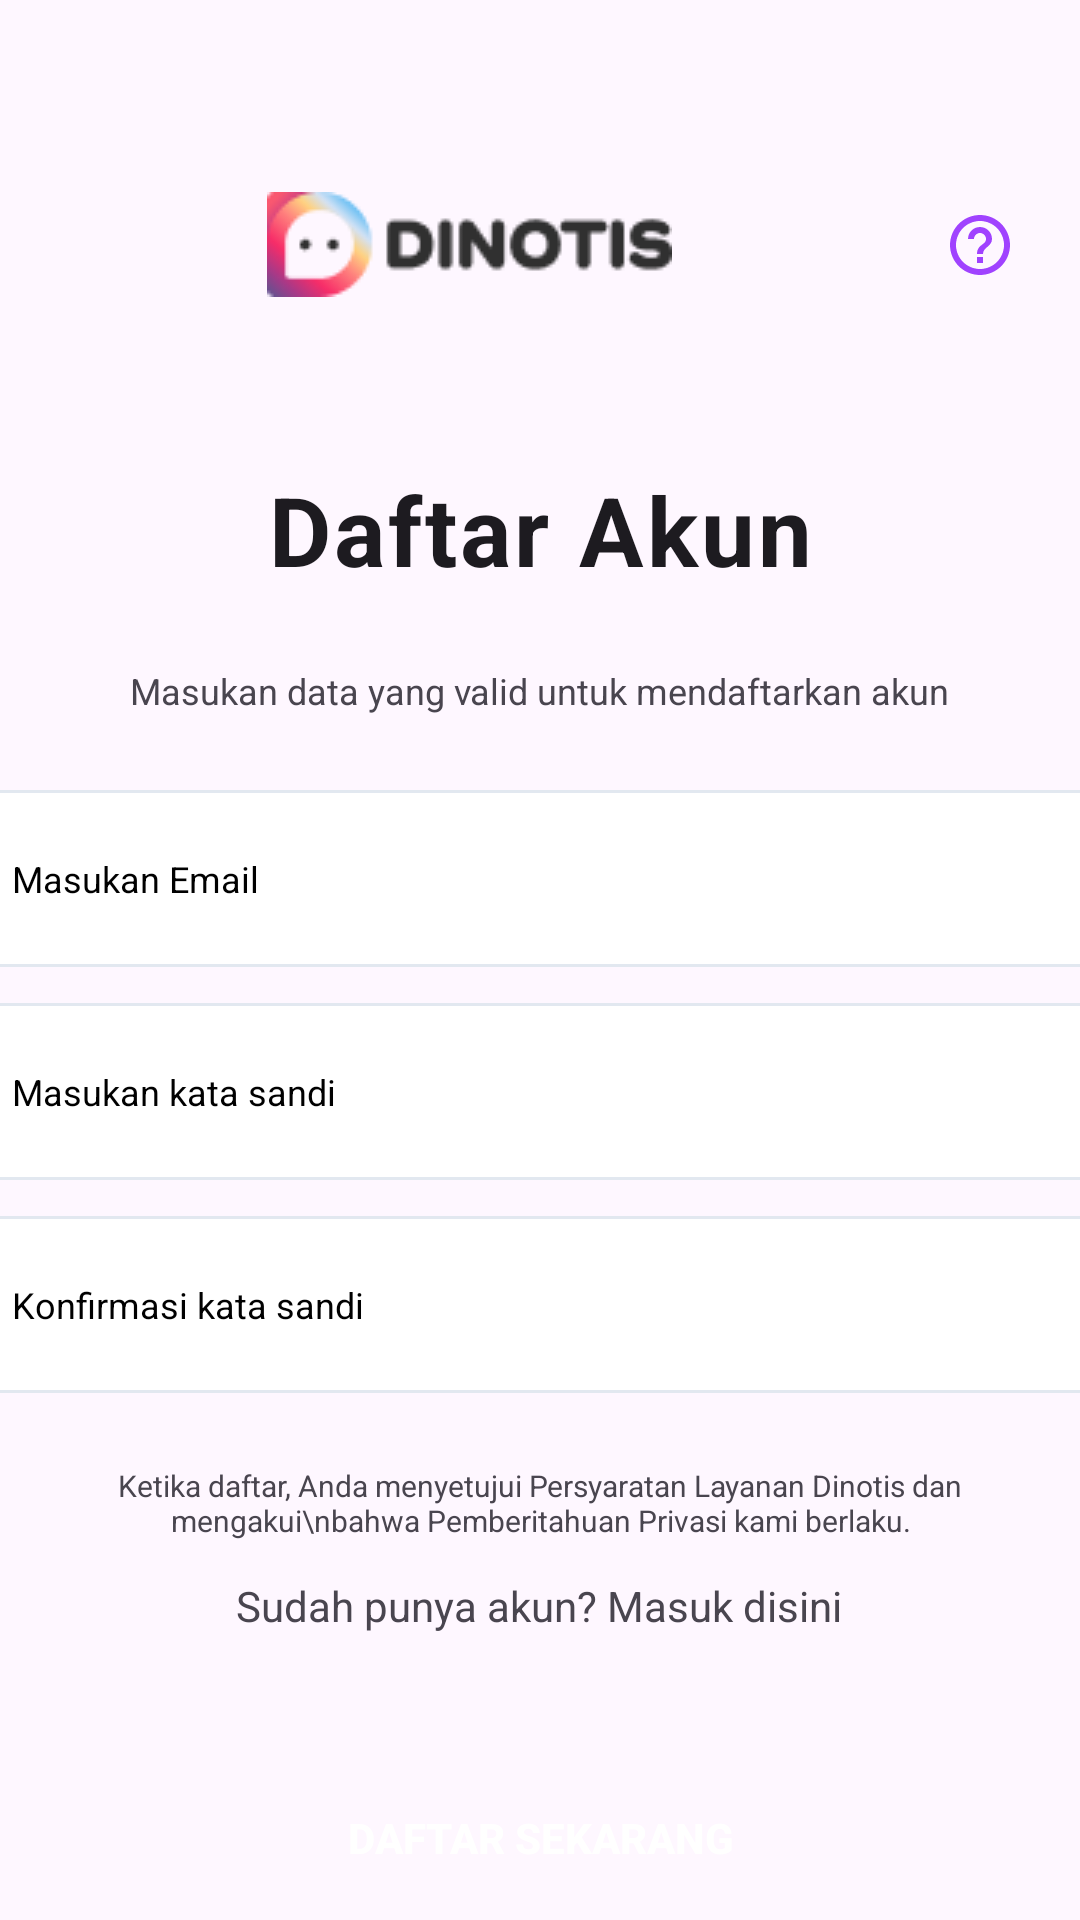

Reconstruct the res/layout file that produces this screen, plus the resources it refers to.
<!-- AndroidManifest.xml: application theme Theme.Charlie -->
<!-- res/layout/activity_register.xml -->
<?xml version="1.0" encoding="utf-8"?>
<androidx.constraintlayout.widget.ConstraintLayout xmlns:android="http://schemas.android.com/apk/res/android"
    xmlns:app="http://schemas.android.com/apk/res-auto"
    xmlns:tools="http://schemas.android.com/tools"
    android:layout_width="match_parent"
    android:layout_height="match_parent"
    tools:context=".ui.authentication.RegisterActivity">

    <ImageButton
        android:id="@+id/btn_back"
        android:layout_width="30dp"
        android:layout_height="30dp"
        android:layout_marginStart="28dp"
        android:background="@android:color/transparent"
        app:layout_constraintBottom_toBottomOf="@+id/dinotis"
        app:layout_constraintStart_toStartOf="parent"
        app:layout_constraintTop_toTopOf="@+id/dinotis"
        app:layout_constraintVertical_bias="0.0"
        app:srcCompat="@drawable/arrow_back" />

    <ImageView
        android:id="@+id/dinotis"
        android:layout_width="wrap_content"
        android:layout_height="wrap_content"
        android:layout_marginTop="64dp"
        android:layout_marginEnd="84dp"
        app:layout_constraintEnd_toStartOf="@+id/btn_help"
        app:layout_constraintHorizontal_bias="0.969"
        app:layout_constraintStart_toEndOf="@+id/btn_back"
        app:layout_constraintTop_toTopOf="parent"
        app:srcCompat="@drawable/logo_dinotis" />

    <ImageButton
        android:id="@+id/btn_help"
        android:layout_width="35dp"
        android:layout_height="35dp"
        android:layout_marginEnd="16dp"
        android:background="@android:color/transparent"
        app:layout_constraintBottom_toBottomOf="@+id/dinotis"
        app:layout_constraintEnd_toEndOf="parent"
        app:layout_constraintTop_toTopOf="@+id/dinotis"
        app:layout_constraintVertical_bias="0.0"
        app:srcCompat="@drawable/help_outline" />

    <TextView
        android:id="@+id/tv_title"
        android:layout_width="wrap_content"
        android:layout_height="wrap_content"
        android:layout_marginTop="56dp"
        android:text="Daftar Akun"
        android:textAppearance="@style/TextAppearance.Material3.BodyLarge"
        android:textSize="32sp"
        android:textStyle="bold"
        app:layout_constraintEnd_toEndOf="parent"
        app:layout_constraintStart_toStartOf="parent"
        app:layout_constraintTop_toBottomOf="@+id/dinotis" />

    <TextView
        android:id="@+id/desc_title"
        android:layout_width="wrap_content"
        android:layout_height="wrap_content"
        android:layout_marginTop="24dp"
        android:text="Masukan data yang valid untuk mendaftarkan akun"
        android:textSize="12sp"
        app:layout_constraintEnd_toEndOf="parent"
        app:layout_constraintStart_toStartOf="parent"
        app:layout_constraintTop_toBottomOf="@+id/tv_title" />

    <EditText
        android:id="@+id/et_email"
        android:layout_width="388dp"
        android:layout_height="59dp"
        android:layout_marginTop="25dp"
        android:background="@drawable/form_auth"
        android:ems="10"
        android:inputType="textPersonName"
        android:paddingVertical="20dp"
        android:paddingLeft="17dp"
        android:hint="Masukan Email"
        android:textColorHint="@color/black"
        android:textColor="@color/black"
        android:textSize="12sp"
        app:layout_constraintEnd_toEndOf="parent"
        app:layout_constraintHorizontal_bias="0.478"
        app:layout_constraintStart_toStartOf="parent"
        app:layout_constraintTop_toBottomOf="@+id/desc_title" />

    <EditText
        android:id="@+id/et_password"
        android:layout_width="388dp"
        android:layout_height="59dp"
        android:layout_marginTop="12dp"
        android:background="@drawable/form_auth"
        android:ems="10"
        android:paddingVertical="20dp"
        android:paddingLeft="17dp"
        android:hint="Masukan kata sandi"
        android:textColorHint="@color/black"
        android:textColor="@color/black"
        android:inputType="textPassword"
        android:textSize="12sp"
        app:layout_constraintEnd_toEndOf="parent"
        app:layout_constraintHorizontal_bias="0.478"
        app:layout_constraintStart_toStartOf="parent"
        app:layout_constraintTop_toBottomOf="@+id/et_email" />

    <EditText
        android:id="@+id/et_confirm_password"
        android:layout_width="388dp"
        android:layout_height="59dp"
        android:layout_marginTop="12dp"
        android:background="@drawable/form_auth"
        android:ems="10"
        android:paddingVertical="20dp"
        android:paddingLeft="17dp"
        android:hint="Konfirmasi kata sandi"
        android:textColorHint="@color/black"
        android:textColor="@color/black"
        android:inputType="textPassword"
        android:textSize="12sp"
        app:layout_constraintEnd_toEndOf="parent"
        app:layout_constraintHorizontal_bias="0.478"
        app:layout_constraintStart_toStartOf="parent"
        app:layout_constraintTop_toBottomOf="@+id/et_password" />

    <TextView
        android:id="@+id/tv_syarat"
        android:layout_width="wrap_content"
        android:layout_height="wrap_content"
        android:layout_marginTop="24dp"
        android:gravity="center"
        android:text="Ketika daftar, Anda menyetujui Persyaratan Layanan Dinotis dan mengakui\nbahwa Pemberitahuan Privasi kami berlaku."
        android:textSize="@dimen/text_10sp"
        app:layout_constraintEnd_toEndOf="parent"
        app:layout_constraintStart_toStartOf="parent"
        app:layout_constraintTop_toBottomOf="@+id/et_confirm_password" />

    <TextView
        android:id="@+id/tv_toLogin"
        android:layout_width="wrap_content"
        android:layout_height="wrap_content"
        android:layout_marginTop="12dp"
        android:text="Sudah punya akun? Masuk disini"
        app:layout_constraintEnd_toEndOf="parent"
        app:layout_constraintHorizontal_bias="0.497"
        app:layout_constraintStart_toStartOf="parent"
        app:layout_constraintTop_toBottomOf="@+id/tv_syarat" />

    <androidx.appcompat.widget.AppCompatButton
        android:id="@+id/btn_login"
        android:layout_width="350dp"
        android:layout_height="53dp"
        android:layout_marginTop="40dp"
        android:background="@drawable/button_gradient_purple"
        android:text="Daftar sekarang"
        android:textColor="@color/white"
        android:textStyle="bold"
        app:layout_constraintBottom_toBottomOf="parent"
        app:layout_constraintEnd_toEndOf="parent"
        app:layout_constraintStart_toStartOf="parent"
        app:layout_constraintTop_toBottomOf="@+id/tv_toLogin" />


</androidx.constraintlayout.widget.ConstraintLayout>
<!-- resources referenced by this layout -->
<resources>
  <color name="black">#FF000000</color>
  <color name="white">#FFFFFFFF</color>
  <dimen name="text_10sp">10sp</dimen>
  <!-- drawable form_auth (drawable) -->
  <?xml version="1.0" encoding="utf-8"?>
  <shape xmlns:android="http://schemas.android.com/apk/res/android">
      <solid android:color="#FFFFFF" />
      <stroke
          android:color="#E2E8F0"
          android:width="1dp" />
      <corners android:radius="10dp" />
  
  </shape>
  <!-- drawable help_outline (drawable) -->
  <vector android:autoMirrored="true" android:height="24dp"
      android:tint="#A042FF" android:viewportHeight="24"
      android:viewportWidth="24" android:width="24dp" xmlns:android="http://schemas.android.com/apk/res/android">
      <path android:fillColor="@android:color/white" android:pathData="M11,18h2v-2h-2v2zM12,2C6.48,2 2,6.48 2,12s4.48,10 10,10 10,-4.48 10,-10S17.52,2 12,2zM12,20c-4.41,0 -8,-3.59 -8,-8s3.59,-8 8,-8 8,3.59 8,8 -3.59,8 -8,8zM12,6c-2.21,0 -4,1.79 -4,4h2c0,-1.1 0.9,-2 2,-2s2,0.9 2,2c0,2 -3,1.75 -3,5h2c0,-2.25 3,-2.5 3,-5 0,-2.21 -1.79,-4 -4,-4z"/>
  </vector>
  <!-- drawable logo_dinotis: png bitmap (drawable, 3180 bytes) -->
  <style name="Theme.Charlie" parent="Base.Theme.Charlie" />
  <style name="Base.Theme.Charlie" parent="Theme.Material3.Light.NoActionBar">
          
          <item name="colorPrimary">@color/purple</item>
          <item name="colorOnPrimary">@color/white</item>
          
          <item name="colorSecondary">@color/purple</item>
          <item name="colorOnSecondary">@color/white</item>
      </style>
  <color name="purple">#754FB4</color>
</resources>
